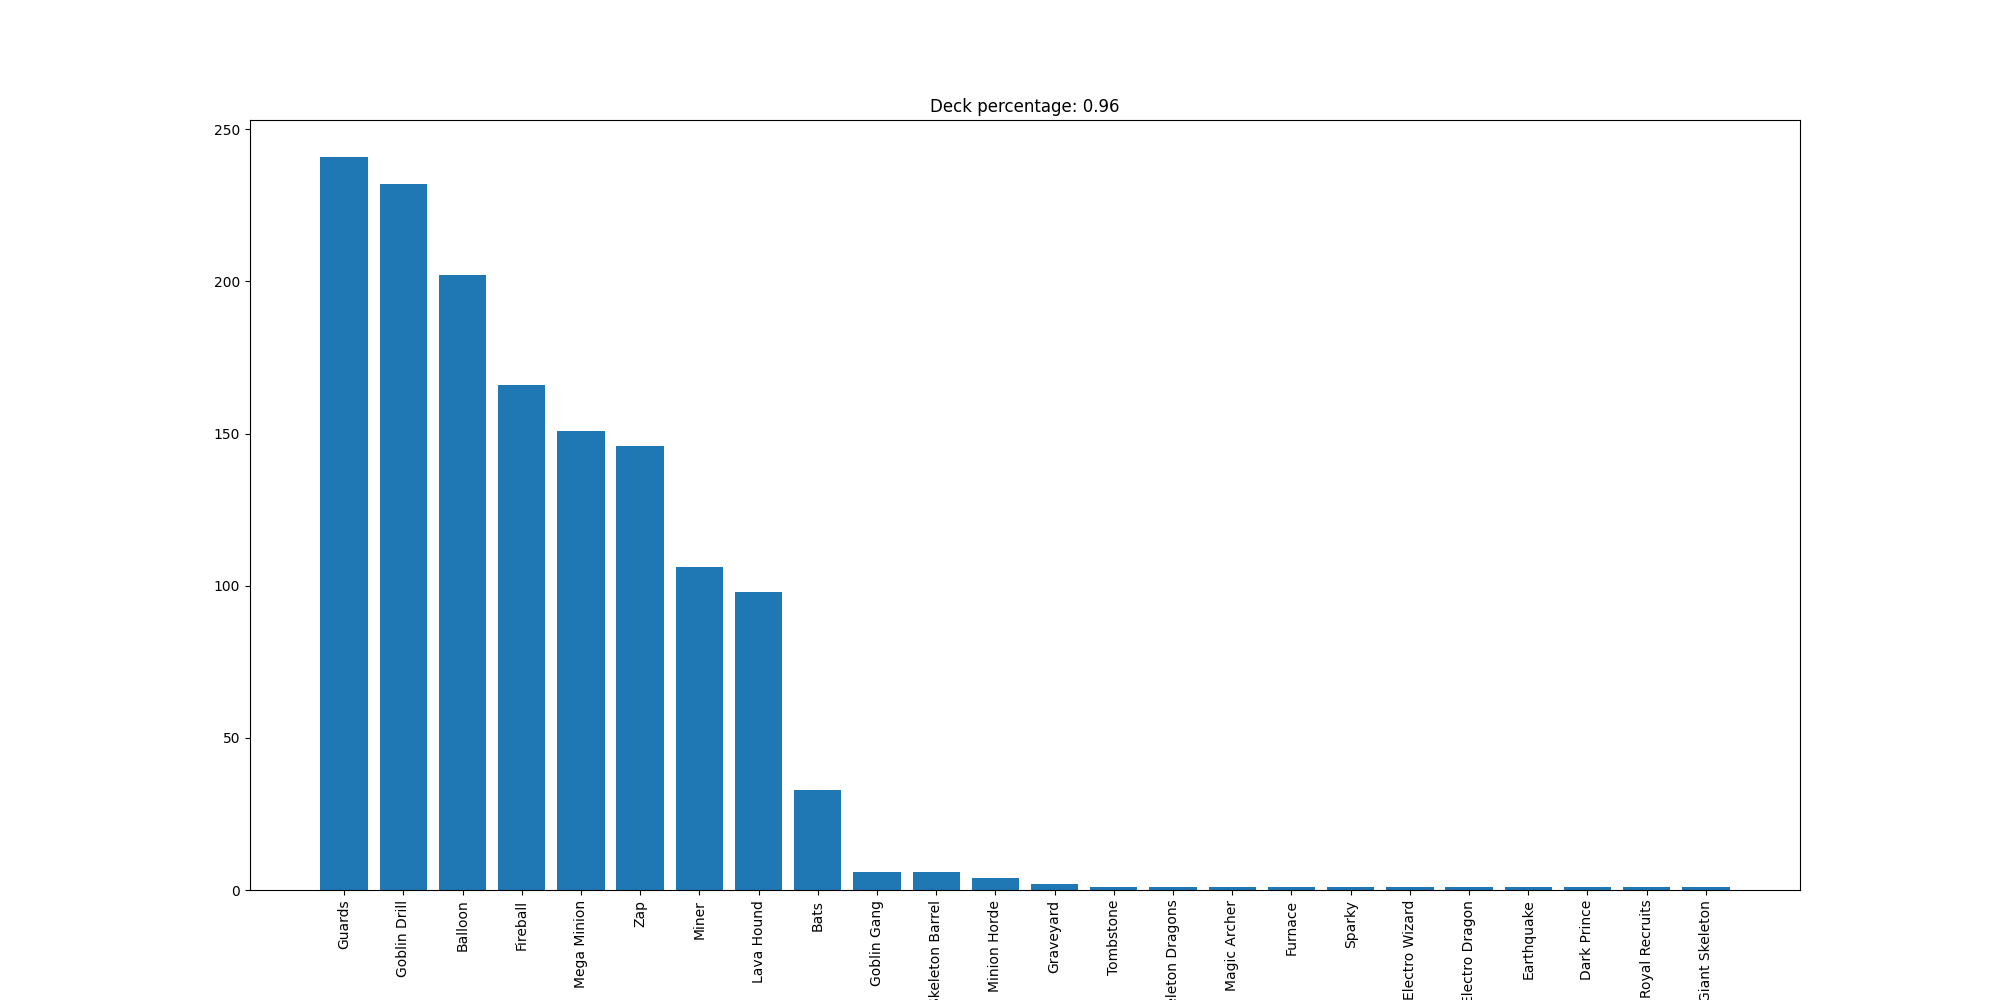

The file beside this chart, header and first rows:
Guards, 241
Goblin Drill, 232
Balloon, 202
Fireball, 166
Mega Minion, 151
Zap, 146
Miner, 106
Lava Hound, 98
Bats, 33
Goblin Gang, 6
Skeleton Barrel, 6
Minion Horde, 4
Graveyard, 2
Tombstone, 1
Skeleton Dragons, 1
Magic Archer, 1
Furnace, 1
Sparky, 1
Electro Wizard, 1
Electro Dragon, 1
Earthquake, 1
Dark Prince, 1
Royal Recruits, 1
Giant Skeleton, 1
